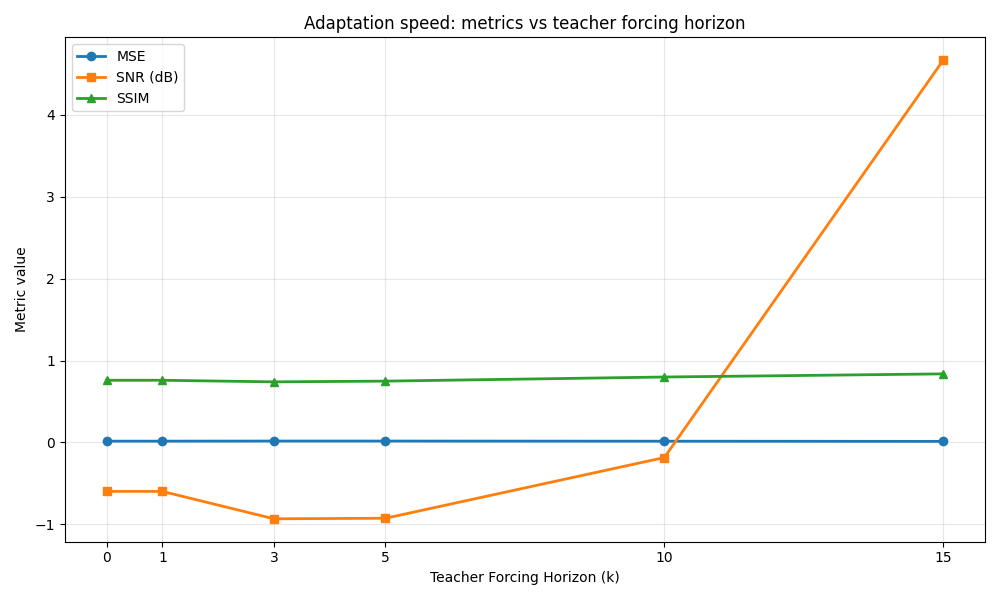

Source data for this figure (header and first rows):
teacher_forcing_horizon, mse, ssim, snr
0, 0.01597, 0.7593, -0.5974
1, 0.01597, 0.7593, -0.5974
3, 0.01726, 0.7399, -0.9317
5, 0.01724, 0.7488, -0.9252
10, 0.01539, 0.7989, -0.1841
15, 0.01334, 0.8373, 4.665
